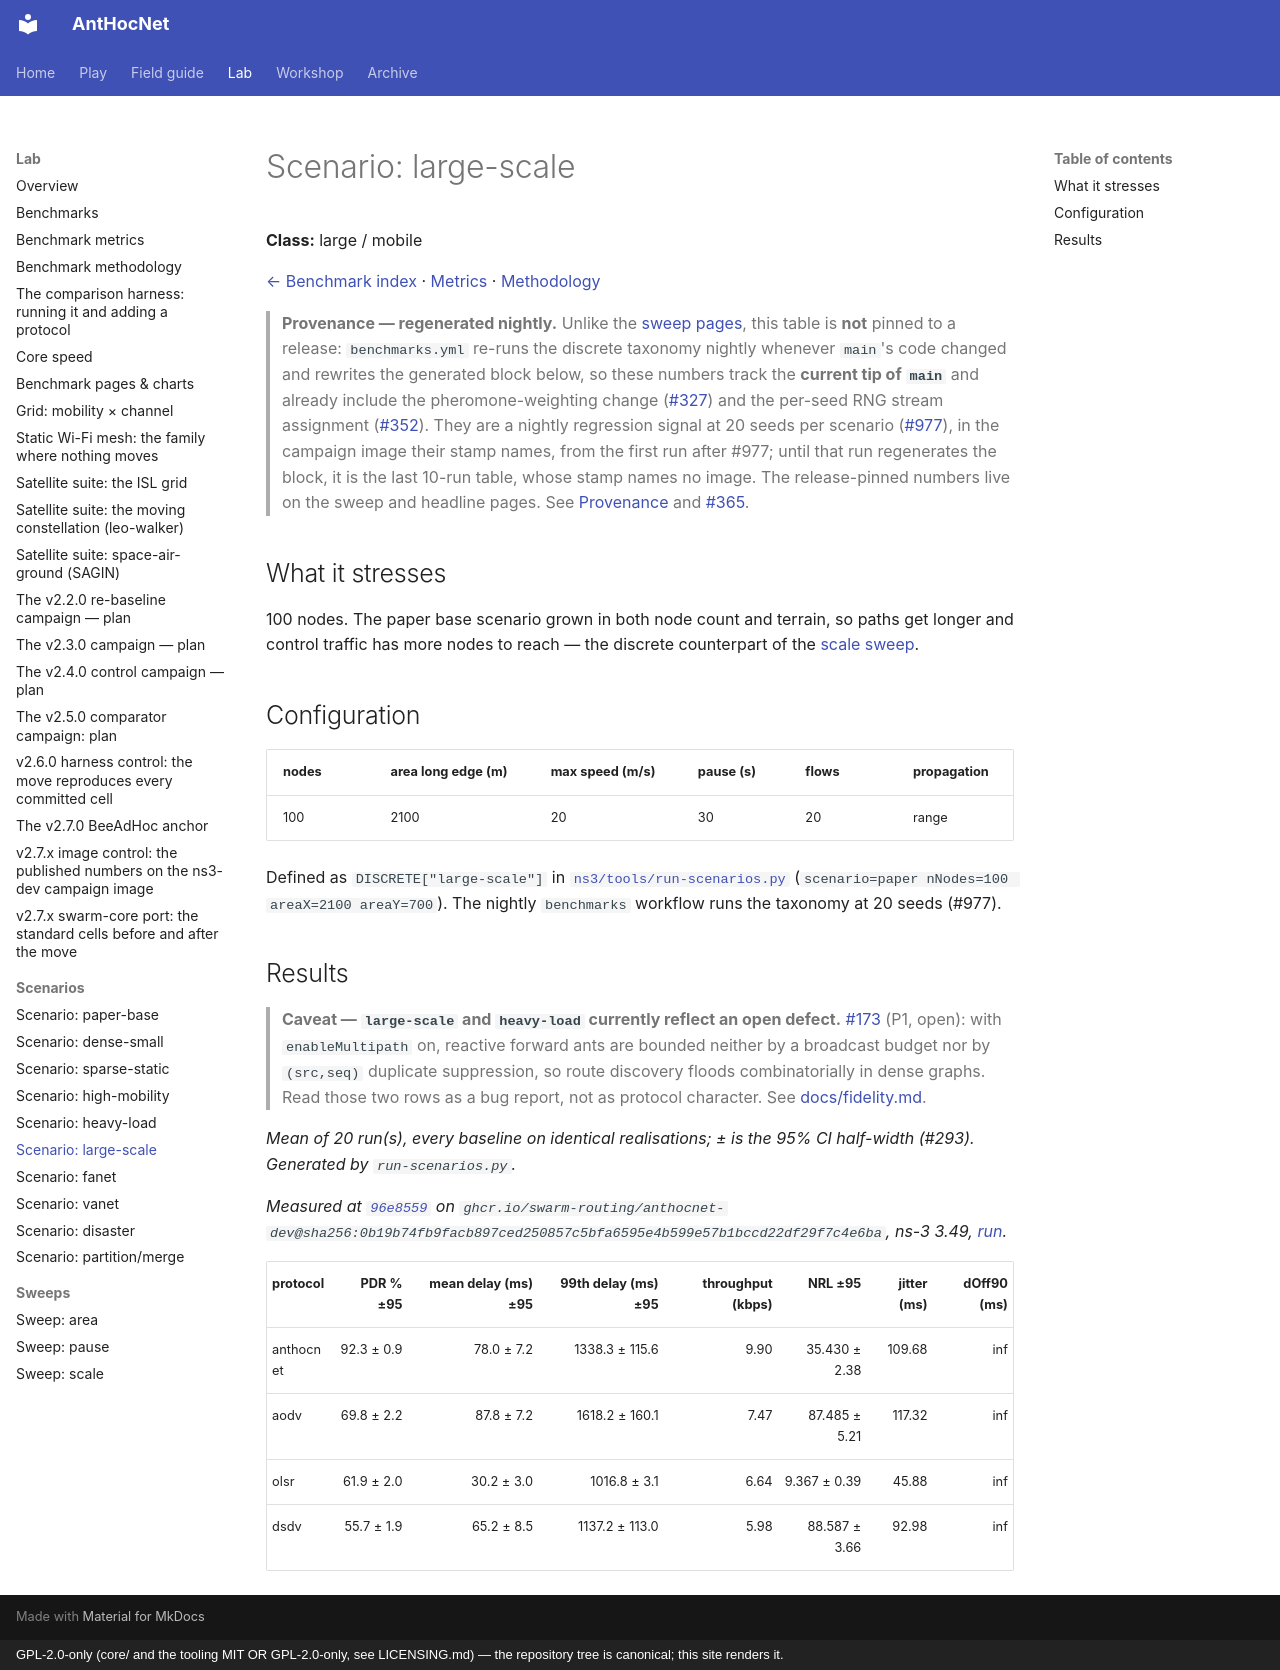

repository: swarm-routing/AntHocNet · page: benchmarks/scenarios/large-scale/index.html · generator: mkdocs · copyright: GPL-2.0-only (core/ and the tooling MIT OR GPL-2.0-only, see LICENSING.md) — the repository tree is canonical; this site renders it.

# Scenario: large-scale

**Class:** large / mobile

[← Benchmark index](../../benchmarks.md) · [Metrics](../metrics.md) · [Methodology](../methodology.md)

> **Provenance — regenerated nightly.** Unlike the
> [sweep pages](../sweeps/area.md), this table is **not** pinned to a release:
> `benchmarks.yml` re-runs the discrete taxonomy nightly whenever `main`'s
> code changed and rewrites the generated block below, so these numbers track the
> **current tip of `main`** and already include the pheromone-weighting change
> ([#327](https://github.com/swarm-routing/AntHocNet/issues/327)) and the
> per-seed RNG stream assignment
> ([#352](https://github.com/swarm-routing/AntHocNet/issues/352)). They are a
> nightly regression signal at 20 seeds per scenario
> ([#977](https://github.com/swarm-routing/AntHocNet/issues/977)), in the
> campaign image their stamp names, from the first run after #977; until that
> run regenerates the block, it is the last 10-run table, whose stamp names no
> image. The release-pinned numbers live on the sweep and headline pages. See
> [Provenance](../methodology.md#provenance-which-version-a-number-was-measured-at)
> and [#365](https://github.com/swarm-routing/AntHocNet/issues/365).

## What it stresses

100 nodes. The paper base scenario grown in both node count and terrain, so
paths get longer and control traffic has more nodes to reach — the discrete
counterpart of the [scale sweep](../sweeps/scale.md).

## Configuration

| nodes | area long edge (m) | max speed (m/s) | pause (s) | flows | propagation |
|---|---|---|---|---|---|
| 100 | 2100 | 20 | 30 | 20 | range |

Defined as `DISCRETE["large-scale"]` in
[`ns3/tools/run-scenarios.py`](../../../ns3/tools/run-scenarios.py)
(`scenario=paper nNodes=100 areaX=2100 areaY=700`). The nightly `benchmarks`
workflow runs the taxonomy at 20 seeds (#977).

## Results

> **Caveat — `large-scale` and `heavy-load` currently reflect an open
> defect.** [#173](https://github.com/swarm-routing/AntHocNet/issues/173)
> (P1, open): with `enableMultipath` on, reactive forward ants are bounded
> neither by a broadcast budget nor by `(src,seq)` duplicate suppression, so
> route discovery floods combinatorially in dense graphs. Read those two rows
> as a bug report, not as protocol character. See
> [docs/fidelity.md](../../fidelity.md).

<!-- BENCHMARK-TABLE-START -->
_Mean of 20 run(s), every baseline on identical realisations; ± is the 95% CI half-width (#293). Generated by `run-scenarios.py`._

_Measured at [`96e8559`](https://github.com/swarm-routing/AntHocNet/commit/96e8559cee8c3185deb32c5a4a5fb5910288c5d0) on `ghcr.io/swarm-routing/anthocnet-dev@sha256:0b19b74fb9facb897ced250857c5bfa6595e4b599e57b1bccd22df29f7c4e6ba`, ns-3 3.49, [run](https://github.com/swarm-routing/AntHocNet/actions/runs/46010392942)._

| protocol | PDR % ±95 | mean delay (ms) ±95 | 99th delay (ms) ±95 | throughput (kbps) | NRL ±95 | jitter (ms) | dOff90 (ms) |
|----------|----------:|--------------------:|--------------------:|------------------:|--------:|------------:|------------:|
| anthocnet | 92.3 ± 0.9 | 78.0 ± 7.2 | 1338.3 ± 115.6 | 9.90 | 35.430 ± 2.38 | 109.68 | inf |
| aodv | 69.8 ± 2.2 | 87.8 ± 7.2 | 1618.2 ± 160.1 | 7.47 | 87.485 ± 5.21 | 117.32 | inf |
| olsr | 61.9 ± 2.0 | 30.2 ± 3.0 | 1016.8 ± 3.1 | 6.64 | 9.367 ± 0.39 | 45.88 | inf |
| dsdv | 55.7 ± 1.9 | 65.2 ± 8.5 | 1137.2 ± 113.0 | 5.98 | 88.587 ± 3.66 | 92.98 | inf |

<!-- BENCHMARK-TABLE-END -->
